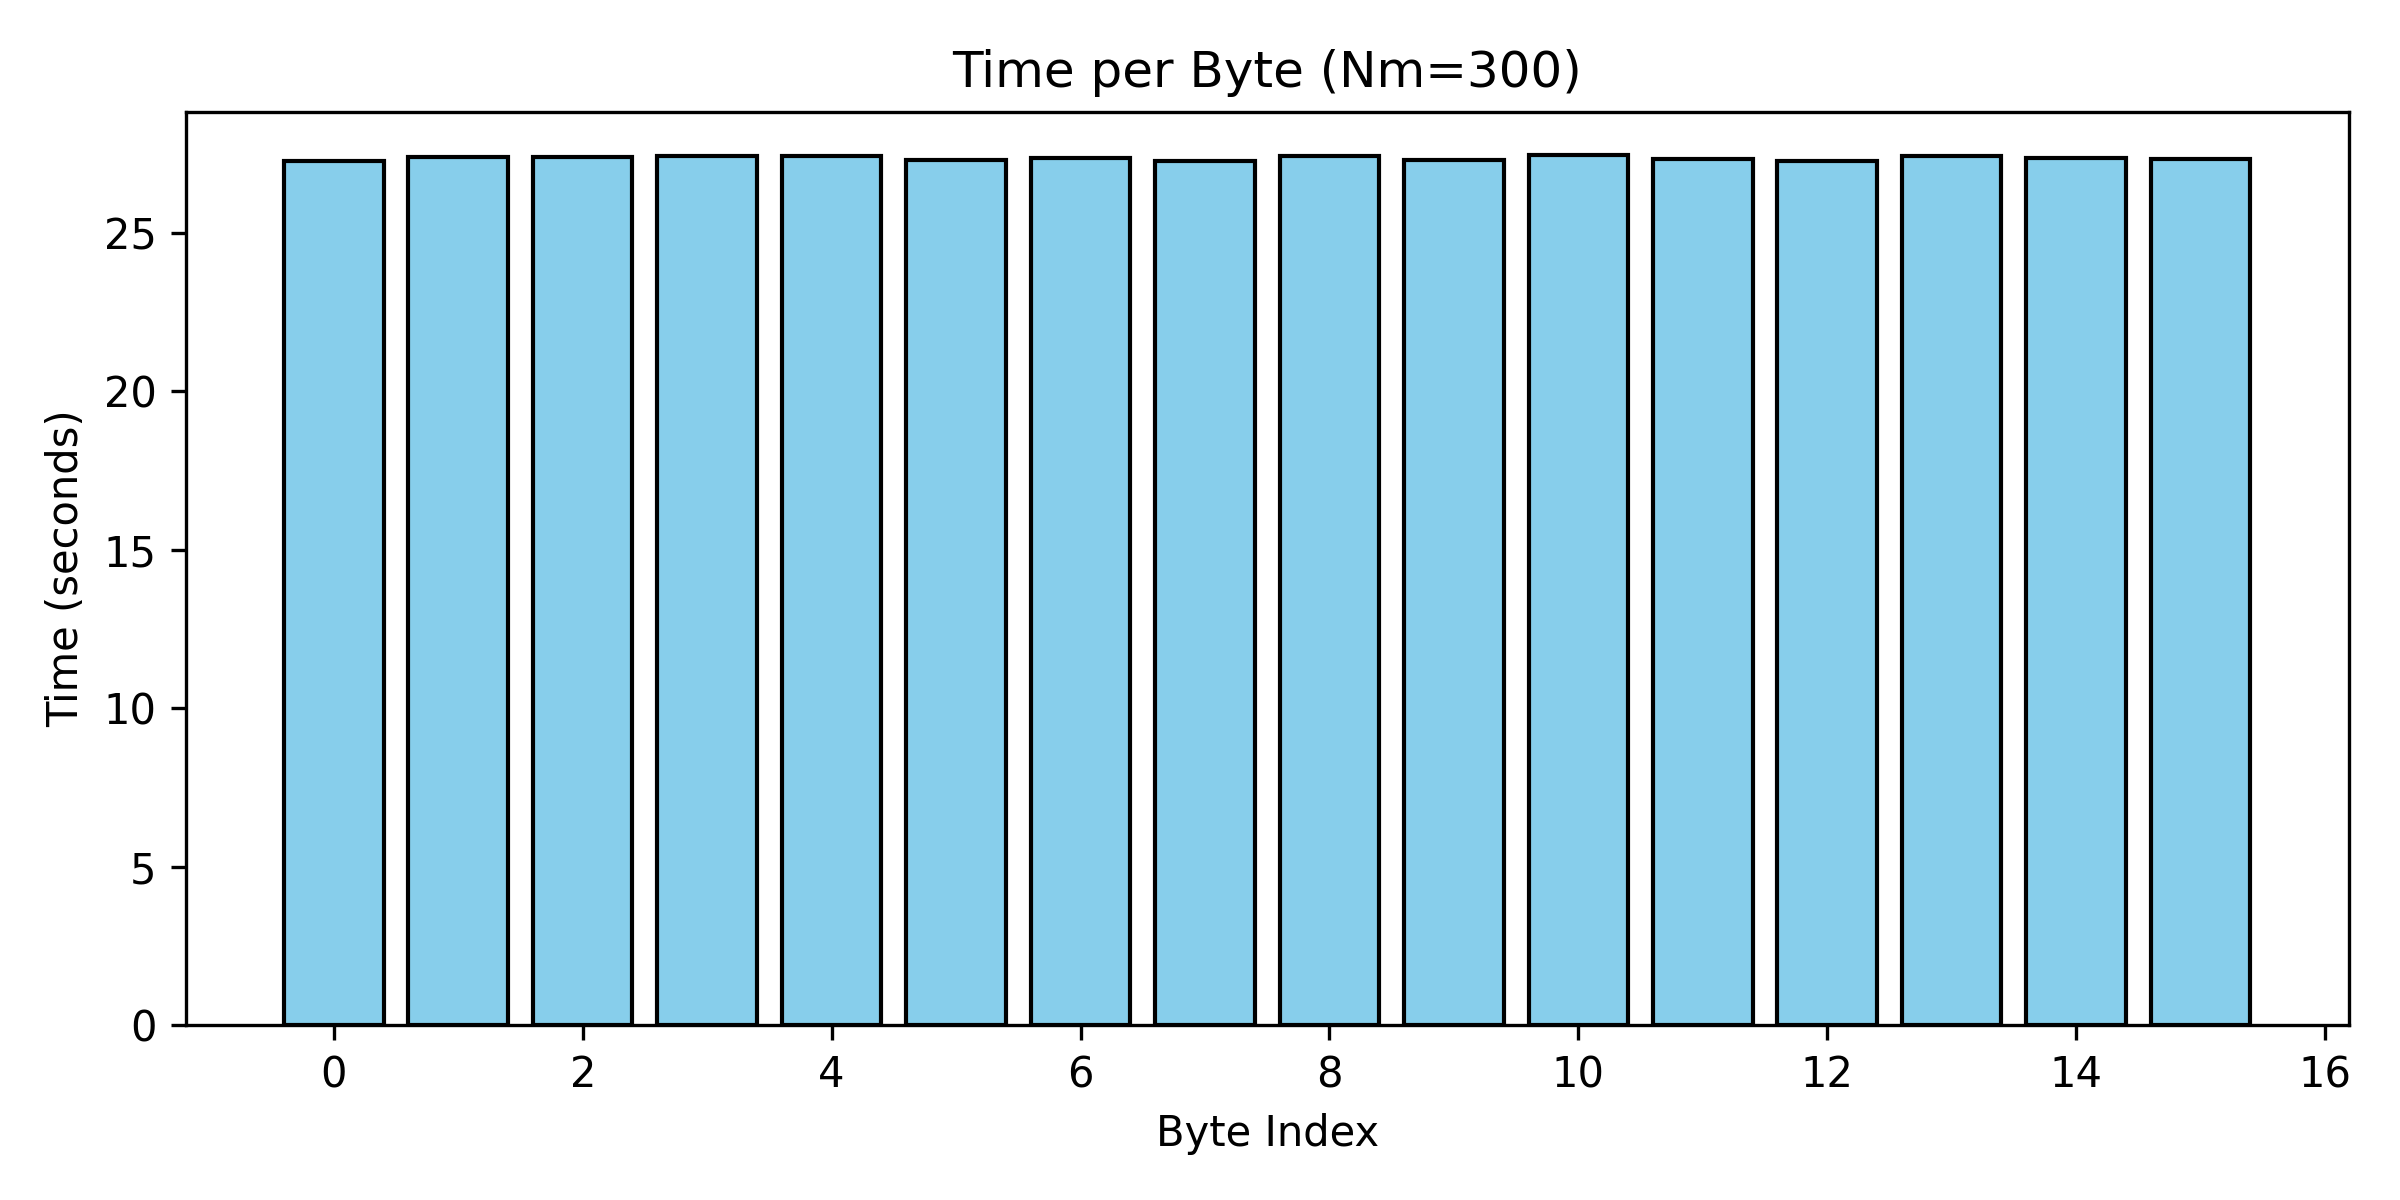

Values plotted in this chart, from the file beside it:
Byte, Time(s)
0, 27.28
1, 27.37
2, 27.37
3, 27.42
4, 27.41
5, 27.29
6, 27.35
7, 27.27
8, 27.42
9, 27.29
10, 27.43
11, 27.31
12, 27.26
13, 27.41
14, 27.35
15, 27.32
TOTAL, 449.4
AVERAGE, 28.09
